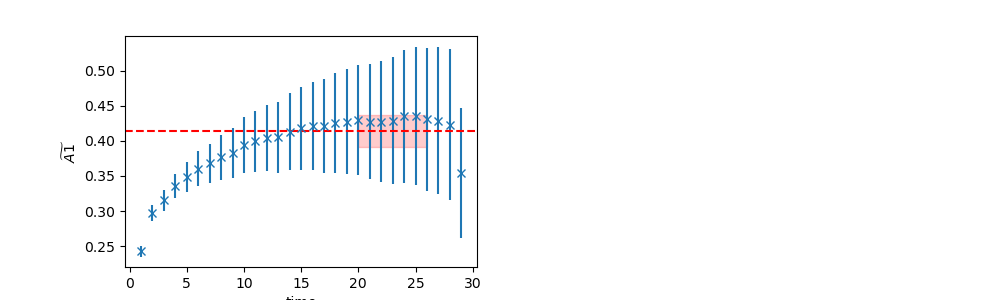

Values plotted in this chart, from the file beside it:
	EffectiveMass	Error	RegUp	RegLow
0	0.4143	0.02304	27	20
